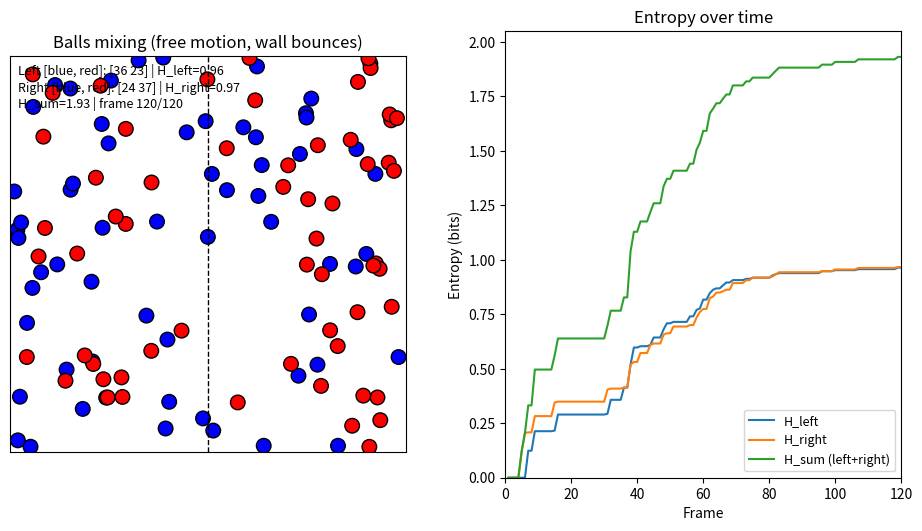

The matplotlib source for this figure:
# Try saving a shorter version to avoid timeout during export
import numpy as np
import matplotlib.pyplot as plt
from matplotlib.animation import FuncAnimation, PillowWriter

np.random.seed(12)
N_total = 120
box = (0.0, 1.0, 0.0, 1.0)
sep_x = 0.5
frames = 120      # shorter animation for saving
dt = 0.02
speed = 0.25
ball_size = 110

N_per_class = N_total // 2
epsilon = 0.01
X_blue = np.random.uniform(sep_x - 0.30, sep_x - epsilon, N_per_class)
X_red  = np.random.uniform(sep_x + epsilon, sep_x + 0.30, N_per_class)
Y_blue = np.random.uniform(box[2] + 0.03, box[3] - 0.03, N_per_class)
Y_red  = np.random.uniform(box[2] + 0.03, box[3] - 0.03, N_per_class)
X = np.concatenate([X_blue, X_red]).astype(float)
Y = np.concatenate([Y_blue, Y_red]).astype(float)
labels = np.array([0]*N_per_class + [1]*N_per_class)

angles = np.random.uniform(0, 2*np.pi, N_total)
VX = speed * np.cos(angles)
VY = speed * np.sin(angles)

def reflect_on_walls(X, Y, VX, VY, xmin, xmax, ymin, ymax, radius=0.0):
    X_next = X + VX*dt
    Y_next = Y + VY*dt
    hit_left  = X_next < xmin + radius
    hit_right = X_next > xmax - radius
    VX[hit_left | hit_right] *= -1.0
    X_next = np.clip(X + VX*dt, xmin + radius, xmax - radius)
    hit_bottom = Y_next < ymin + radius
    hit_top    = Y_next > ymax - radius
    VY[hit_bottom | hit_top] *= -1.0
    Y_next = np.clip(Y + VY*dt, ymin + radius, ymax - radius)
    return X_next, Y_next, VX, VY

def shannon_entropy(counts):
    total = np.sum(counts)
    if total == 0:
        return 0.0
    p = counts / total
    p = p[p > 0]
    return float(-(p * np.log2(p)).sum())

def entropies(X, labels, sep):
    left_mask = X < sep
    right_mask = ~left_mask
    left_counts = np.array([np.sum((labels==0) & left_mask),
                            np.sum((labels==1) & left_mask)], dtype=float)
    right_counts = np.array([np.sum((labels==0) & right_mask),
                             np.sum((labels==1) & right_mask)], dtype=float)
    H_left = shannon_entropy(left_counts)
    H_right = shannon_entropy(right_counts)
    H_sum = H_left + H_right
    return H_left, H_right, H_sum, left_counts, right_counts

fig, (ax_box, ax_plot) = plt.subplots(1, 2, figsize=(11.5, 5.8))
plt.subplots_adjust(wspace=0.25)
ax_box.set_xlim(box[0], box[1])
ax_box.set_ylim(box[2], box[3])
ax_box.set_aspect('equal', adjustable='box')
ax_box.set_xticks([]); ax_box.set_yticks([])
sep_line = ax_box.axvline(sep_x, linestyle='--', linewidth=1, color="black")
scat = ax_box.scatter([], [], s=ball_size, edgecolor="k")
txt_box = ax_box.text(0.02, 0.98, "", transform=ax_box.transAxes, va='top', fontsize=9)

ax_plot.set_xlim(0, frames)
ax_plot.set_ylim(0, 2.05)
ax_plot.set_xlabel("Frame")
ax_plot.set_ylabel("Entropy (bits)")
line_left,   = ax_plot.plot([], [], label="H_left")
line_right,  = ax_plot.plot([], [], label="H_right")
line_sum,    = ax_plot.plot([], [], label="H_sum (left+right)")
ax_plot.legend(loc="lower right", fontsize=9)

H_left_hist, H_right_hist, H_sum_hist, H_global_hist = [], [], [], []

def init():
    scat.set_offsets(np.c_[[], []])
    for ln in (line_left, line_right, line_sum):
        ln.set_data([], [])
    txt_box.set_text("")
    ax_box.set_title("Balls mixing (free motion, wall bounces)")
    ax_plot.set_title("Entropy over time")
    return scat, sep_line, line_left, line_right, line_sum, txt_box

def update(frame):
    global X, Y, VX, VY
    X[:], Y[:], VX[:], VY[:] = reflect_on_walls(X, Y, VX, VY, *box)
    colors = np.where(labels==0, "blue", "red")
    scat.set_offsets(np.c_[X, Y])
    scat.set_facecolors(colors)
    scat.set_edgecolors("black")

    H_left, H_right, H_sum, left_counts, right_counts = entropies(X, labels, sep_x)
    H_left_hist.append(H_left)
    H_right_hist.append(H_right)
    H_sum_hist.append(H_sum)

    t = np.arange(1, len(H_left_hist) + 1)
    line_left.set_data(t, H_left_hist)
    line_right.set_data(t, H_right_hist)
    line_sum.set_data(t, H_sum_hist)

    txt_box.set_text(
        f"Left [blue, red]: {left_counts.astype(int)} | H_left={H_left:.2f}\n"
        f"Right [blue, red]: {right_counts.astype(int)} | H_right={H_right:.2f}\n"
        f"H_sum={H_sum:.2f} | frame {frame+1}/{frames}"
    )
    return scat, sep_line, line_left, line_right, line_sum, txt_box

anim = FuncAnimation(fig, update, init_func=init, frames=frames, interval=60, blit=True)

gif_path = "entropia.gif"
try:
    anim.save(gif_path, writer=PillowWriter(fps=12))
    saved_msg = f"Saved GIF to {gif_path}"
except Exception as e:
    saved_msg = f"Could not save GIF: {e}"

saved_msg
